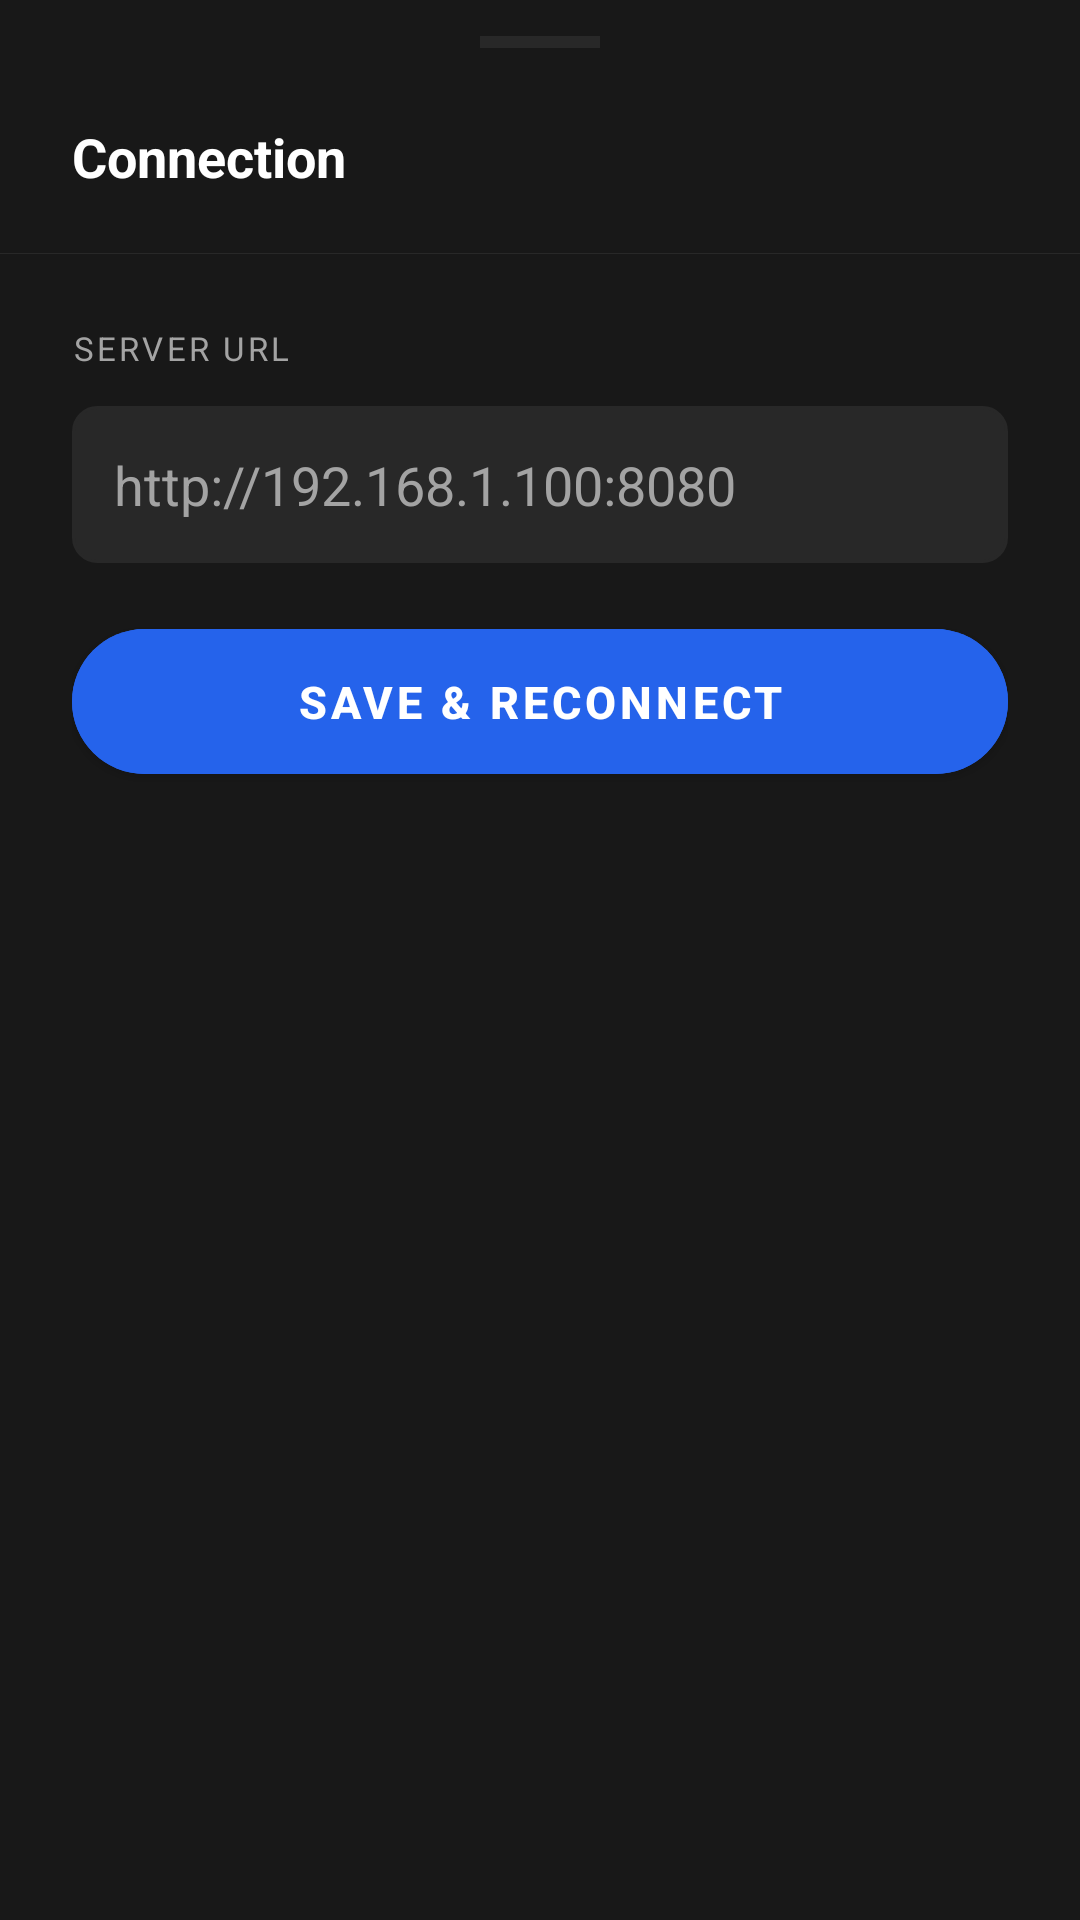

This screen was rendered from an Android layout file. Write that file and the resources it references.
<!-- AndroidManifest.xml: application theme Theme.Vinlien -->
<!-- res/layout/sheet_settings.xml -->
<?xml version="1.0" encoding="utf-8"?>
<LinearLayout xmlns:android="http://schemas.android.com/apk/res/android"
    xmlns:app="http://schemas.android.com/apk/res-auto"
    android:layout_width="match_parent"
    android:layout_height="wrap_content"
    android:background="@color/bg_surface"
    android:orientation="vertical"
    android:paddingTop="12dp">

    <View
        android:layout_width="40dp"
        android:layout_height="4dp"
        android:layout_gravity="center_horizontal"
        android:layout_marginBottom="24dp"
        android:background="@color/bg_elevated" />

    <LinearLayout
        android:layout_width="match_parent"
        android:layout_height="wrap_content"
        android:gravity="center_vertical"
        android:orientation="horizontal"
        android:paddingStart="24dp"
        android:paddingEnd="24dp"
        android:paddingBottom="20dp">

        <TextView
            android:layout_width="0dp"
            android:layout_height="wrap_content"
            android:layout_weight="1"
            android:text="Connection"
            android:textColor="@color/text_primary"
            android:textSize="18sp"
            android:textStyle="bold" />

        <TextView
            android:id="@+id/statusText"
            android:layout_width="wrap_content"
            android:layout_height="wrap_content"
            android:textSize="13sp"
            android:textStyle="bold" />

    </LinearLayout>

    <View
        android:layout_width="match_parent"
        android:layout_height="1px"
        android:background="@color/bg_elevated"
        android:layout_marginBottom="24dp" />

    <LinearLayout
        android:layout_width="match_parent"
        android:layout_height="wrap_content"
        android:orientation="vertical"
        android:paddingStart="24dp"
        android:paddingEnd="24dp"
        android:paddingBottom="32dp">

        <TextView
            android:layout_width="match_parent"
            android:layout_height="wrap_content"
            android:text="SERVER URL"
            android:textSize="11sp"
            android:textColor="@color/text_secondary"
            android:letterSpacing="0.1"
            android:layout_marginBottom="12dp" />

        <EditText
            android:id="@+id/urlInput"
            android:layout_width="match_parent"
            android:layout_height="wrap_content"
            android:hint="@string/server_url_hint"
            android:textColor="@color/text_primary"
            android:textColorHint="@color/text_secondary"
            android:background="@drawable/bg_input_field"
            android:padding="14dp"
            android:inputType="textUri"
            android:imeOptions="actionDone"
            android:singleLine="true"
            android:layout_marginBottom="16dp" />

        <com.google.android.material.button.MaterialButton
            android:id="@+id/saveBtn"
            android:layout_width="match_parent"
            android:layout_height="wrap_content"
            android:text="@string/save_button"
            android:textColor="@color/text_primary"
            android:backgroundTint="@color/accent"
            android:paddingTop="14dp"
            android:paddingBottom="14dp"
            android:textSize="15sp"
            android:textStyle="bold"
            app:cornerRadius="32dp" />

    </LinearLayout>

</LinearLayout>
<!-- resources referenced by this layout -->
<resources>
  <color name="accent">#FF2563EB</color>
  <color name="bg_elevated">#FF282828</color>
  <color name="bg_surface">#FF181818</color>
  <color name="text_primary">#FFFFFFFF</color>
  <color name="text_secondary">#FFA3A3A3</color>
  <!-- drawable bg_input_field (drawable) -->
  <?xml version="1.0" encoding="utf-8"?>
  <shape xmlns:android="http://schemas.android.com/apk/res/android">
      <solid android:color="@color/bg_elevated"/>
      <corners android:radius="8dp"/>
      <stroke android:width="1dp" android:color="@color/border_subtle"/>
  </shape>
  <string name="save_button">Save &amp; Reconnect</string>
  <string name="server_url_hint">http://192.168.1.100:8080</string>
  <style name="Theme.Vinlien" parent="Theme.MaterialComponents.DayNight.NoActionBar">
          <item name="colorPrimary">@color/accent</item>
          <item name="colorPrimaryVariant">@color/accent</item>
          <item name="colorOnPrimary">@color/text_primary</item>
          <item name="colorSurface">@color/bg_surface</item>
          <item name="colorOnSurface">@color/text_primary</item>
          <item name="android:windowBackground">@color/bg_base</item>
          <item name="android:statusBarColor">@color/bg_black</item>
          <item name="android:navigationBarColor">@color/bg_black</item>
          <item name="android:windowLightStatusBar">false</item>
      </style>
  <color name="border_subtle">#FF282828</color>
  <color name="bg_base">#FF121212</color>
  <color name="bg_black">#FF000000</color>
</resources>
